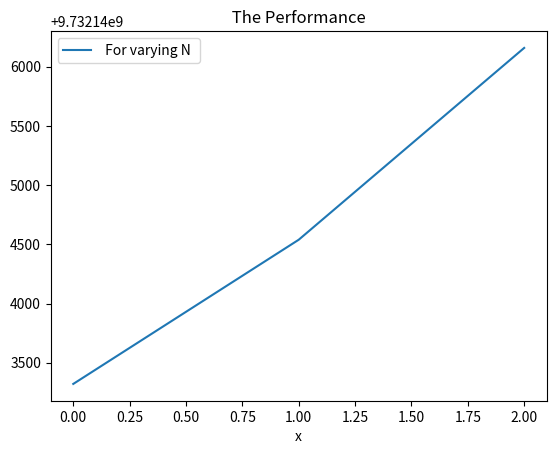

Reproduce this figure in Python.

#Assignment 2:

#Approach 3 – NumPy Implementation


import time
import numpy as np
from numpy import linalg as LA
import matplotlib.pyplot as plt

A = np.array([[9,14,14,11,16],[9,7,10,1,11],[1,15,10,12,1],[1,1,1,1,1],[1,8,2,4,10]])

w, v = LA.eig(A)
w=np.amax(w)

print('Largest Eigenvalue is :', w)

print( 'time.time(): ',  time.time())

# N = 3
# A = [[6,3,2],[7,2,3],[5,5,1]] time:1569700519.3668668
# A = [[6,3,2],[3,3,3],[5,5,1]] time:1569700542.654835
# A = [[1,1,1],[3,3,3],[5,5,1]] time:1569700556.671944
# A = [[1,1,1],[3,3,3],[2,2,2]] time:1569700571.2877939
# A = [[1,2,3],[3,5,3],[4,2,4]] time:1569700585.543419

p1 = [ 1569700519.3668668,1569700542.654835,1569700556.671944,1569700571.2877939,1569700585.543419 ]

sum1 = 0
Ave1 = 0
for i in p1:
    sum1 += sum1 + i
Ave1 = sum1/5
print('Performance N=3:', Ave1)

# N = 4
# A = [[1,2,3,1],[3,5,3,1],[4,2,4,1],[1,1,1,1]] time:1569700714.416503
# A = [[1,2,3,5],[3,5,4,4],[4,5,4,1],[1,3,4,5]] time:1569700734.791942
# A = [[1,7,8,5],[3,7,4,8],[1,2,4,5],[1,6,7,8]] time:1569700754.05811
# A = [[9,7,8,9],[9,9,9,9],[1,9,8,7],[2,9,7,8]] time:1569700777.915765
# A = [[9,4,8,4],[9,1,1,1],[5,9,8,8],[5,9,5,8]] time:1569700812.0505521

p2 = [ 1569700714.416503,1569700734.791942,1569700754.05811,1569700777.915765,1569700812.0505521 ]

sum2 = 0
Ave2 = 0
for i in p2:
    sum2 += sum2 + i
Ave2 = sum2/5
print('Performance N=4:', Ave2)


# N = 5
# A = [[9,4,8,4,1],[9,1,1,1,1],[5,9,8,8,1],[5,9,5,8,1],[1,2,3,4,5]] time:1569700947.421349
# A = [[2,3,8,4,1],[9,8,7,6,5],[5,7,7,7,1],[5,6,7,8,1],[1,6,7,8,5]] time:1569701022.461558
# A = [[11,3,8,9,1],[9,8,10,6,11],[5,15,13,12,1],[5,6,7,8,1],[1,7,7,9,10]] time:1569701050.514624
# A = [[12,3,14,15,16],[9,11,10,16,11],[11,15,13,15,1],[15,14,11,8,12],[11,18,12,14,10]] time:1569701073.8325062
# A = [[9,14,14,11,16],[9,7,10,1,11],[1,15,10,12,1],[1,1,1,1,1],[1,8,2,4,10]] time:1569701102.850325

p3 = [ 1569700947.421349,1569701022.461558,1569701050.514624,1569701073.8325062,1569701102.850325 ]

sum3 = 0
Ave3 = 0
for i in p3:
    sum3 += sum3 + i
Ave3 = sum3/5
print('Performance N=5:', Ave3)

P_N = [Ave1,Ave2,Ave3]
#print(P_N)

x = []
y = []

plt.plot(P_N, label=' For varying N ')
plt.xlabel('x')
plt.title(' The Performance ')
plt.legend()
plt.show()
plt.savefig('fig.png')


